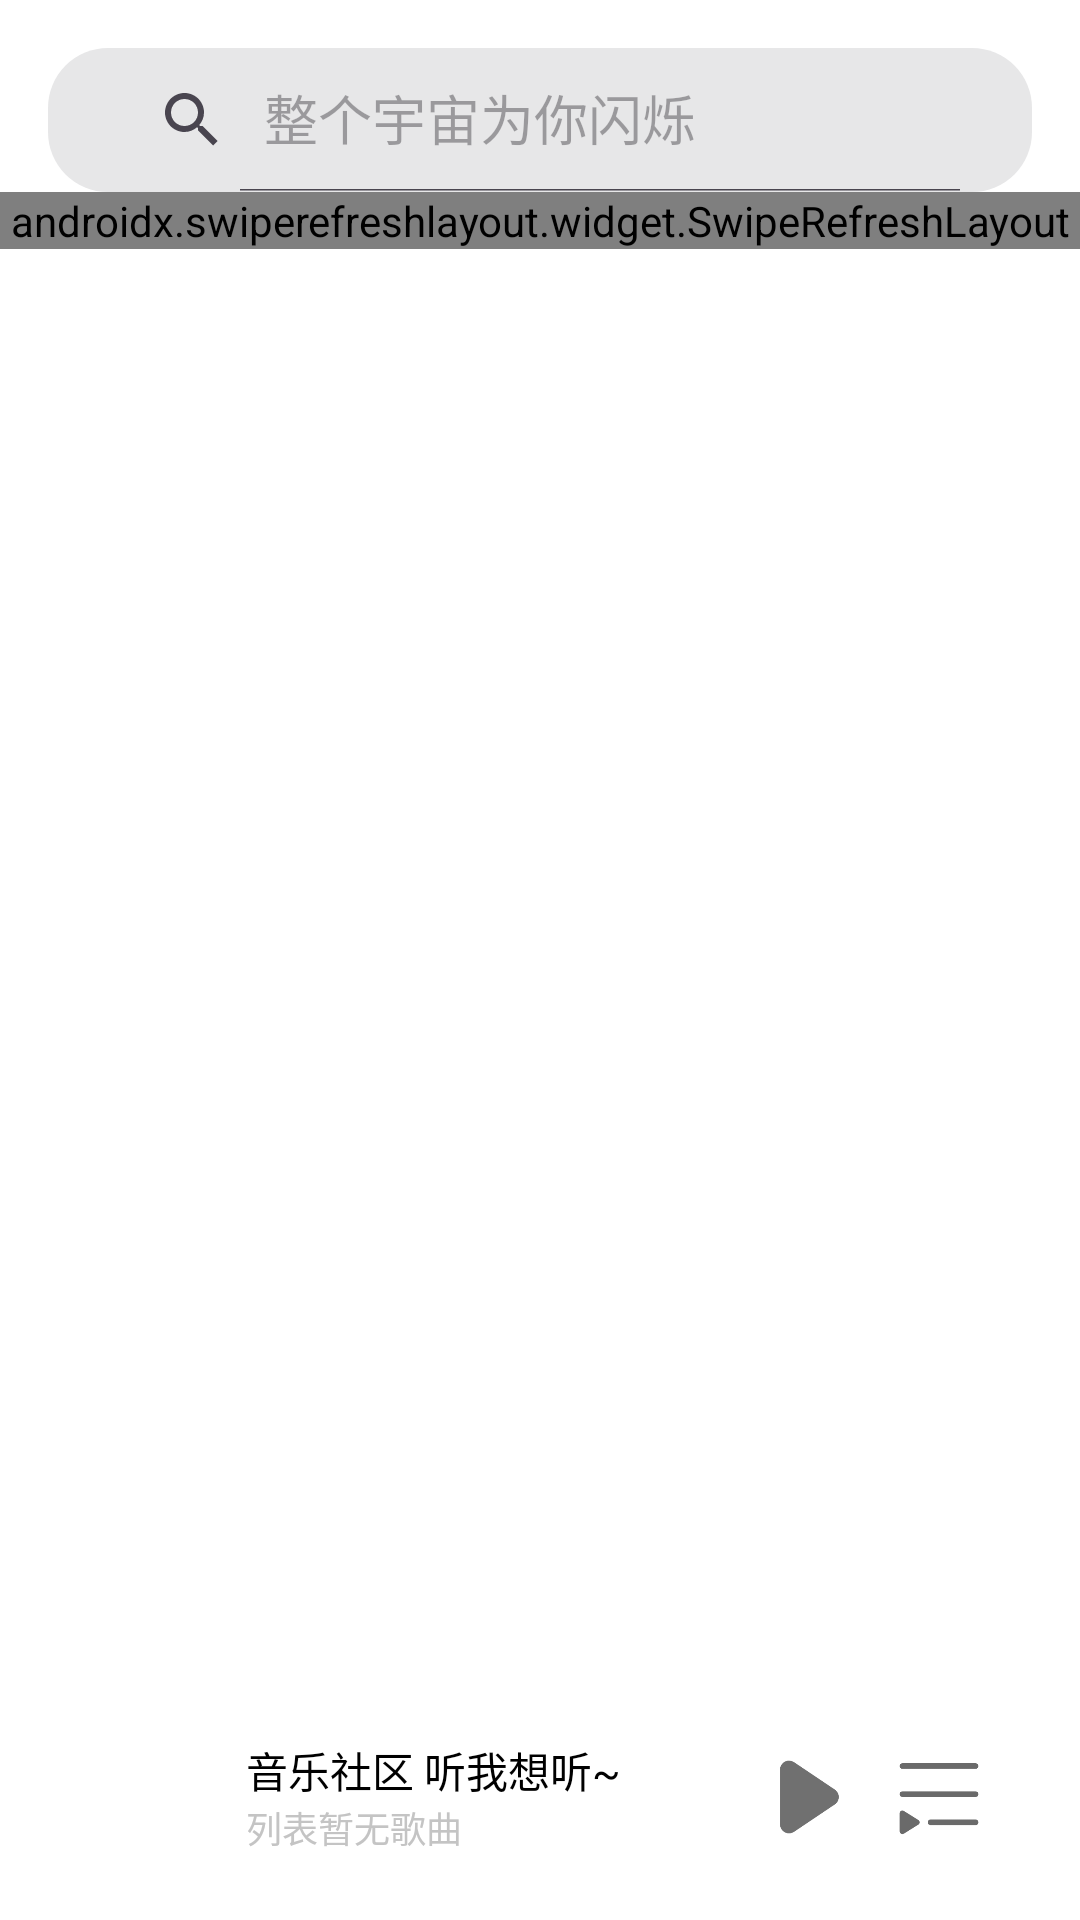

The Android layout XML behind this screen, and the referenced resources:
<!-- AndroidManifest.xml: application theme Theme.Music_ZhouMingzheng -->
<!-- res/layout/activity_home_page.xml -->
<androidx.constraintlayout.widget.ConstraintLayout xmlns:android="http://schemas.android.com/apk/res/android"
    xmlns:app="http://schemas.android.com/apk/res-auto"
    xmlns:tools="http://schemas.android.com/tools"
    android:layout_width="match_parent"
    android:layout_height="match_parent"
    android:background="@color/white"
    tools:context=".MainActivity">

    
    <androidx.appcompat.widget.SearchView
        android:id="@+id/searchView"
        android:layout_width="match_parent"
        android:layout_height="wrap_content"
        android:layout_margin="16dp"
        android:background="@drawable/search_box_background"
        app:iconifiedByDefault="false"
        android:queryBackground="@null"
        android:submitBackground="@null"
        android:hint="搜索"
        android:inputType="textFilter"
        app:defaultQueryHint="整个宇宙为你闪烁"
        app:layout_constraintTop_toTopOf="parent"/>


    <androidx.swiperefreshlayout.widget.SwipeRefreshLayout
        xmlns:android="http://schemas.android.com/apk/res/android"
        android:id="@+id/swipe_refresh_layout"
        android:layout_width="match_parent"
        android:layout_height="wrap_content"
        app:layout_constraintTop_toBottomOf="@id/searchView">

        <androidx.recyclerview.widget.RecyclerView
            android:id="@+id/recyclerView"
            android:layout_width="match_parent"
            android:layout_height="wrap_content" />

    </androidx.swiperefreshlayout.widget.SwipeRefreshLayout>


    <include
        android:id="@+id/floatingView"
        android:layout_width="match_parent"
        android:layout_height="wrap_content"
        android:padding="16dp"
        layout="@layout/float_music_view"
        app:layout_constraintBottom_toBottomOf="parent"
        app:layout_constraintEnd_toEndOf="parent"
        app:layout_constraintStart_toStartOf="parent"/>

</androidx.constraintlayout.widget.ConstraintLayout>





















































<!-- res/layout/float_music_view.xml (included above) -->
<?xml version="1.0" encoding="utf-8"?>
<RelativeLayout xmlns:android="http://schemas.android.com/apk/res/android"
    android:layout_width="match_parent"
    android:layout_height="wrap_content"
    android:background="@color/white"
    android:padding="16dp">

    <ImageView
        android:id="@+id/floatingCoverImageView"
        android:layout_width="50dp"
        android:layout_height="50dp"
        android:layout_alignParentStart="true"
        android:layout_centerVertical="true"
        android:scaleType="centerCrop"
        android:src="@drawable/ic_launcher_foreground" />

    <LinearLayout
        android:id="@+id/ll_info"
        android:layout_width="wrap_content"
        android:layout_height="wrap_content"
        android:layout_centerVertical="true"
        android:layout_marginStart="16dp"
        android:layout_toEndOf="@id/floatingCoverImageView"
        android:orientation="vertical">

        <TextView
            android:id="@+id/floatingMusicNameTextView"
            android:layout_width="wrap_content"
            android:layout_height="wrap_content"
            android:text="音乐社区 听我想听~"
            android:textColor="@color/black"
            android:textSize="14sp" />

        <TextView
            android:id="@+id/floatingAuthorTextView"
            android:layout_width="wrap_content"
            android:layout_height="wrap_content"
            android:text="列表暂无歌曲"
            android:textColor="@color/grey"
            android:textSize="12sp" />
    </LinearLayout>

    <ImageView
        android:id="@+id/floatingPlayPauseButton"
        android:layout_width="30dp"
        android:layout_height="30dp"
        android:layout_centerVertical="true"
        android:layout_marginHorizontal="16dp"
        android:layout_toStartOf="@id/floatingPlaylistButton"
        android:src="@drawable/play_light" />

    <ImageView
        android:id="@+id/floatingPlaylistButton"
        android:layout_width="30dp"
        android:layout_height="30dp"
        android:layout_alignParentEnd="true"
        android:layout_centerVertical="true"
        android:layout_marginEnd="16dp"
        android:src="@drawable/list_light" />
</RelativeLayout>
<!-- resources referenced by this layout -->
<resources>
  <color name="black">#FF000000</color>
  <color name="grey">#C4C4C4</color>
  <color name="white">#FFFFFFFF</color>
  <!-- drawable list_light: png bitmap (drawable, 2850 bytes) -->
  <!-- drawable play_light: png bitmap (drawable, 3719 bytes) -->
  <!-- drawable search_box_background (drawable) -->
  <?xml version="1.0" encoding="utf-8"?>
  <shape xmlns:android="http://schemas.android.com/apk/res/android">
      <solid android:color="@color/light_gray" />
      <corners android:radius="20dp" />
      <padding  android:left="16dp" android:right="16dp" />
  </shape>
  <style name="Theme.Music_ZhouMingzheng" parent="Base.Theme.Music_ZhouMingzheng" />
  <color name="light_gray">#E7E7E8</color>
  <style name="Base.Theme.Music_ZhouMingzheng" parent="Theme.Material3.DayNight.NoActionBar">
          
           <item name="colorPrimary">@color/theme_purple</item>
      </style>
  <color name="theme_purple">#B794F8</color>
</resources>
